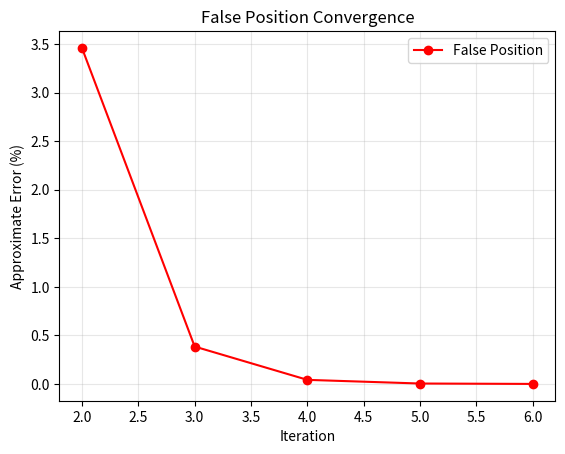

The script that saved this image:
import math
import matplotlib.pyplot as plt

def f1(m):
    return 0.654*m*(1-math.exp(-150/m))-36

def false_position(f, xl, xu, max_it=100, rel_er_thr=None):
    fl = f(xl)
    fu = f(xu)
    if fl * fu > 0:
        raise ValueError("f(xl) and f(xu) must have opposite signs")
    
    results = []
    it = 0
    while it < max_it:
        xr = (xl*fu - xu*fl)/(fu - fl)
        fr = f(xr)
        ea = None if it == 0 else abs((xr - old_xr)/xr)*100
        results.append({
            'iteration': it+1,
            'xl': xl,
            'xu': xu,
            'xr': xr,
            'f(xr)': fr,
            'ea(%)': ea
        })
        if fr == 0 or (ea is not None and rel_er_thr is not None and ea < rel_er_thr):
            print(f"Approximate root found at x = {xr:.10f} on iteration {it+1} (relative error = {ea:.2e} <= threshold {rel_er_thr})")
            break
        if fl*fr < 0:
            xu = xr
            fu = fr
        else:
            xl = xr 
            fl = fr
        old_xr = xr
        it += 1
    return results

results_fp = false_position(f1, 40, 80, max_it=50, rel_er_thr=0.001)

print(f"{'Iter':>4} {'xl':>14} {'xu':>14} {'xr':>14} {'f(xr)':>16} {'εa(%)':>14}")
for r in results_fp:
    ea_str = f"{r['ea(%)']:14.10f}" if r['ea(%)'] is not None else " " * 14
    print(f"{r['iteration']:>4} {r['xl']:14.10f} {r['xu']:14.10f} {r['xr']:14.10f} {r['f(xr)']:16.10f}{ea_str}")

iters = [r['iteration'] for r in results_fp if r['ea(%)'] is not None]
errors = [r['ea(%)'] for r in results_fp if r['ea(%)'] is not None]

plt.plot(iters, errors, 'ro-', label='False Position')
plt.xlabel('Iteration')
plt.ylabel('Approximate Error (%)')
plt.title('False Position Convergence')
plt.grid(True, alpha=0.3)
plt.legend()
plt.show()
